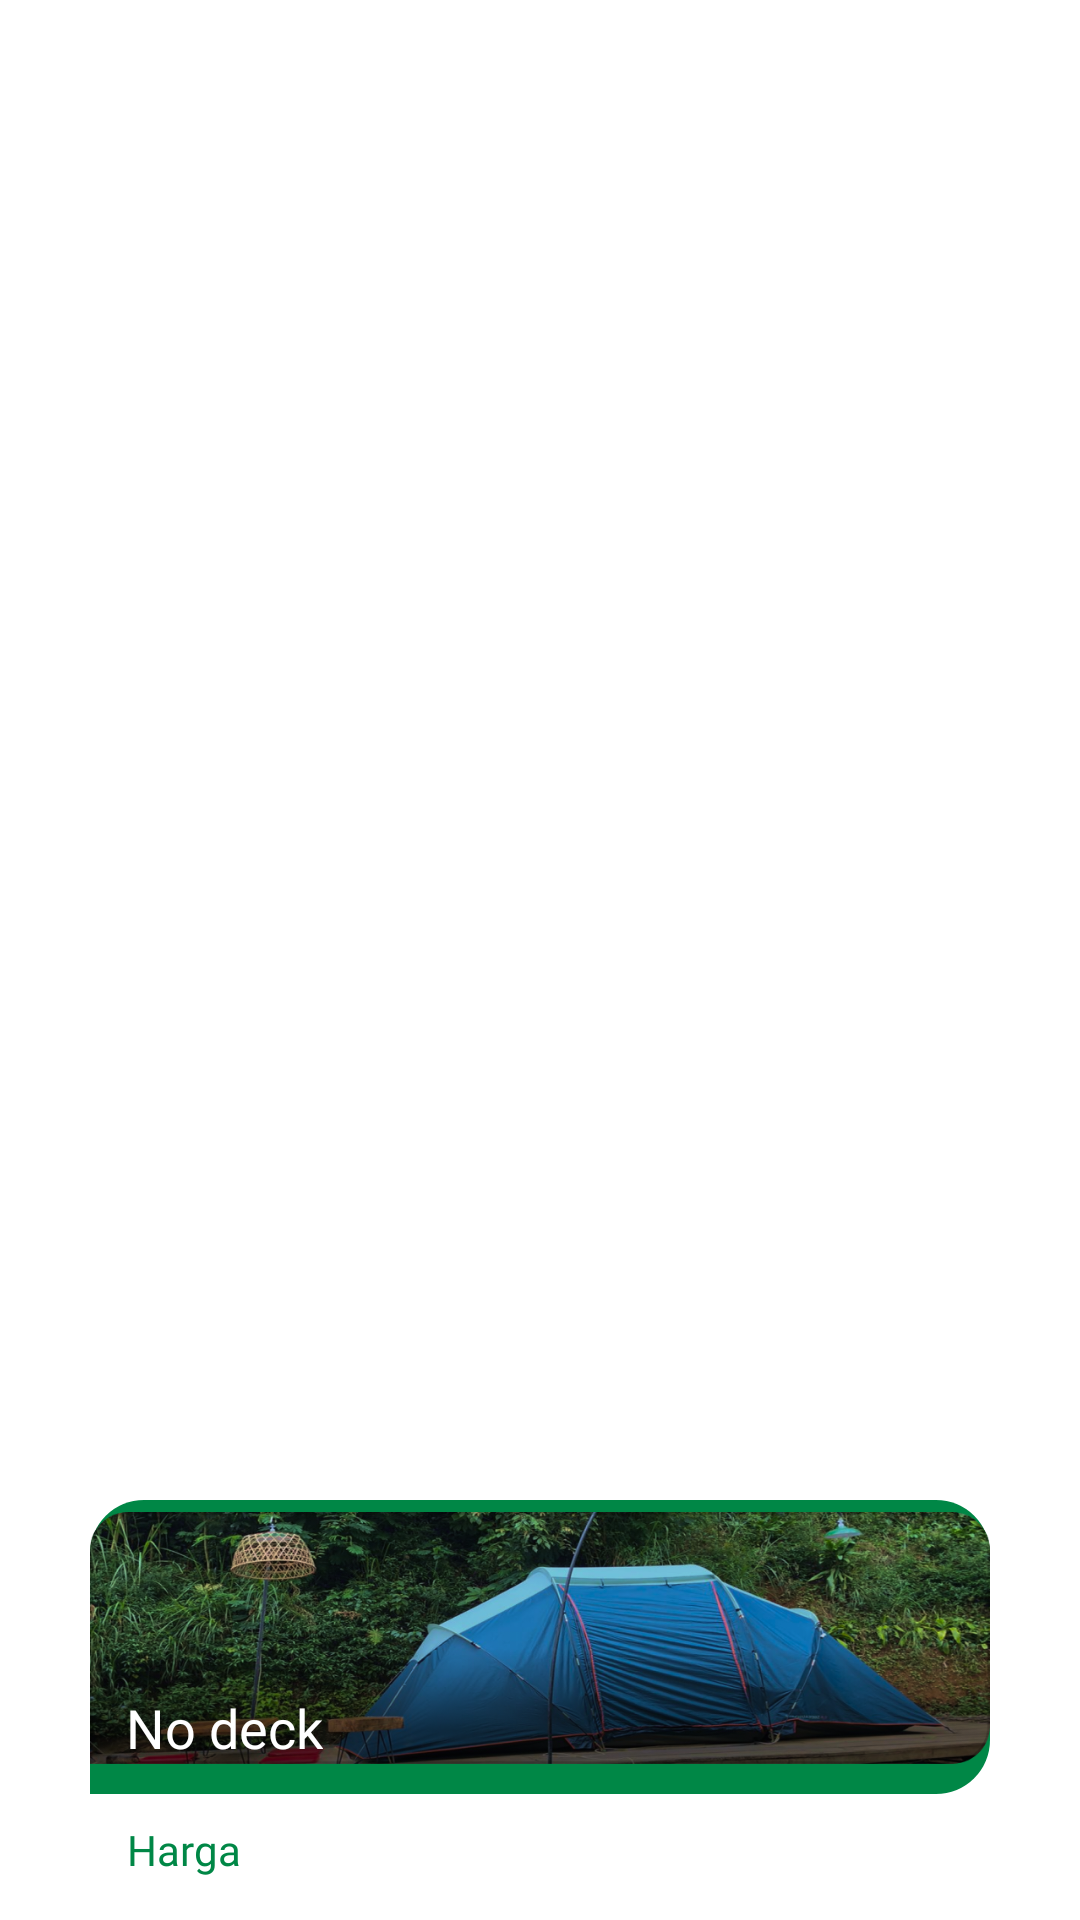

Write the Android layout XML for this screen, with the resource values it uses.
<!-- AndroidManifest.xml: application theme Theme.MyApplication -->
<!-- res/layout/available_deck_list.xml -->
<?xml version="1.0" encoding="utf-8"?>
<androidx.constraintlayout.widget.ConstraintLayout xmlns:android="http://schemas.android.com/apk/res/android"
    xmlns:app="http://schemas.android.com/apk/res-auto"
    android:layout_width="wrap_content"
    android:layout_height="wrap_content"
    app:layout_anchorGravity="center"
    >


    <androidx.constraintlayout.widget.ConstraintLayout
        android:id="@+id/deck"
        android:layout_width="wrap_content"
        android:layout_height="wrap_content"
        android:layout_marginBottom="12dp"
        android:layout_marginTop="4dp"
        app:layout_constraintBottom_toBottomOf="parent"
        app:layout_constraintEnd_toEndOf="parent"
        app:layout_constraintStart_toStartOf="parent">


        <ImageButton
            android:id="@+id/availabledeck"
            android:layout_width="300dp"
            android:layout_height="128dp"
            android:background="@drawable/availabledeck"
            android:layout_marginTop="4dp"
            app:layout_constraintTop_toTopOf="parent"
            app:layout_constraintBottom_toBottomOf="parent"
            app:layout_constraintStart_toStartOf="parent" />

        <ImageView
            android:id="@+id/deck_color"
            android:layout_width="300dp"
            android:layout_height="98dp"
            android:layout_marginBottom="34dp"
            android:src="@drawable/deck_color"
            app:layout_constraintTop_toTopOf="@id/availabledeck"
            app:layout_constraintStart_toStartOf="parent" />

        <ImageView
            android:id="@+id/pic_deck"
            android:layout_width="300dp"
            android:layout_height="92dp"
            android:src="@drawable/fotodeklist_availdecklist"
            app:layout_constraintStart_toStartOf="@id/deck_color"
            app:layout_constraintTop_toTopOf="@id/deck_color" />

        <TextView
            android:id="@+id/title_deck"
            android:layout_width="wrap_content"
            android:layout_height="wrap_content"
            android:layout_marginStart="12dp"
            android:layout_marginBottom="4dp"
            android:fontFamily="@font/raleway_bold"
            android:text="No deck"
            android:textColor="@color/putih"
            android:textSize="18sp"
            app:layout_constraintBottom_toBottomOf="@id/pic_deck"
            app:layout_constraintStart_toStartOf="parent" />

        <TextView
            android:id="@+id/avail_deck"
            android:layout_width="wrap_content"
            android:layout_height="wrap_content"
            android:layout_marginStart="12dp"
            android:layout_marginBottom="2dp"
            android:fontFamily="@font/poppinsbold"
            android:text="Harga"
            android:textColor="@color/hijau"
            android:textSize="14sp"
            android:gravity="center"
            app:layout_constraintBottom_toBottomOf="parent"
            app:layout_constraintStart_toStartOf="parent" />


    </androidx.constraintlayout.widget.ConstraintLayout>

</androidx.constraintlayout.widget.ConstraintLayout>
<!-- resources referenced by this layout -->
<resources>
  <color name="hijau">#008746</color>
  <color name="putih">#FFFFFFFF</color>
  <!-- drawable deck_color (drawable) -->
  <?xml version="1.0" encoding="utf-8"?>
  <selector xmlns:android="http://schemas.android.com/apk/res/android">
  
      <item>
  
          <shape
              android:shape="rectangle">
  
              <solid
                  android:color="@color/hijau"/>
  
              <corners
                  android:radius="18dp"
                  android:bottomLeftRadius="0dp"
                  />
  
          </shape>
      </item>
  
  </selector>
  <!-- drawable fotodeklist_availdecklist: png bitmap (drawable, 638508 bytes) -->
  <style name="Theme.MyApplication" parent="Theme.MaterialComponents.DayNight.NoActionBar">
          
          <item name="colorPrimary">@color/black</item>
          <item name="colorPrimaryVariant">@color/black</item>
          <item name="colorOnPrimary">@color/white</item>
          
          <item name="colorSecondary">@color/teal_200</item>
          <item name="colorSecondaryVariant">@color/teal_700</item>
          <item name="colorOnSecondary">@color/black</item>
          
          <item name="android:statusBarColor">?attr/colorPrimaryVariant</item>
          
      </style>
  <color name="black">#FF000000</color>
  <color name="white">#FFFFFFFF</color>
  <color name="teal_200">#FF03DAC5</color>
  <color name="teal_700">#FF018786</color>
</resources>
